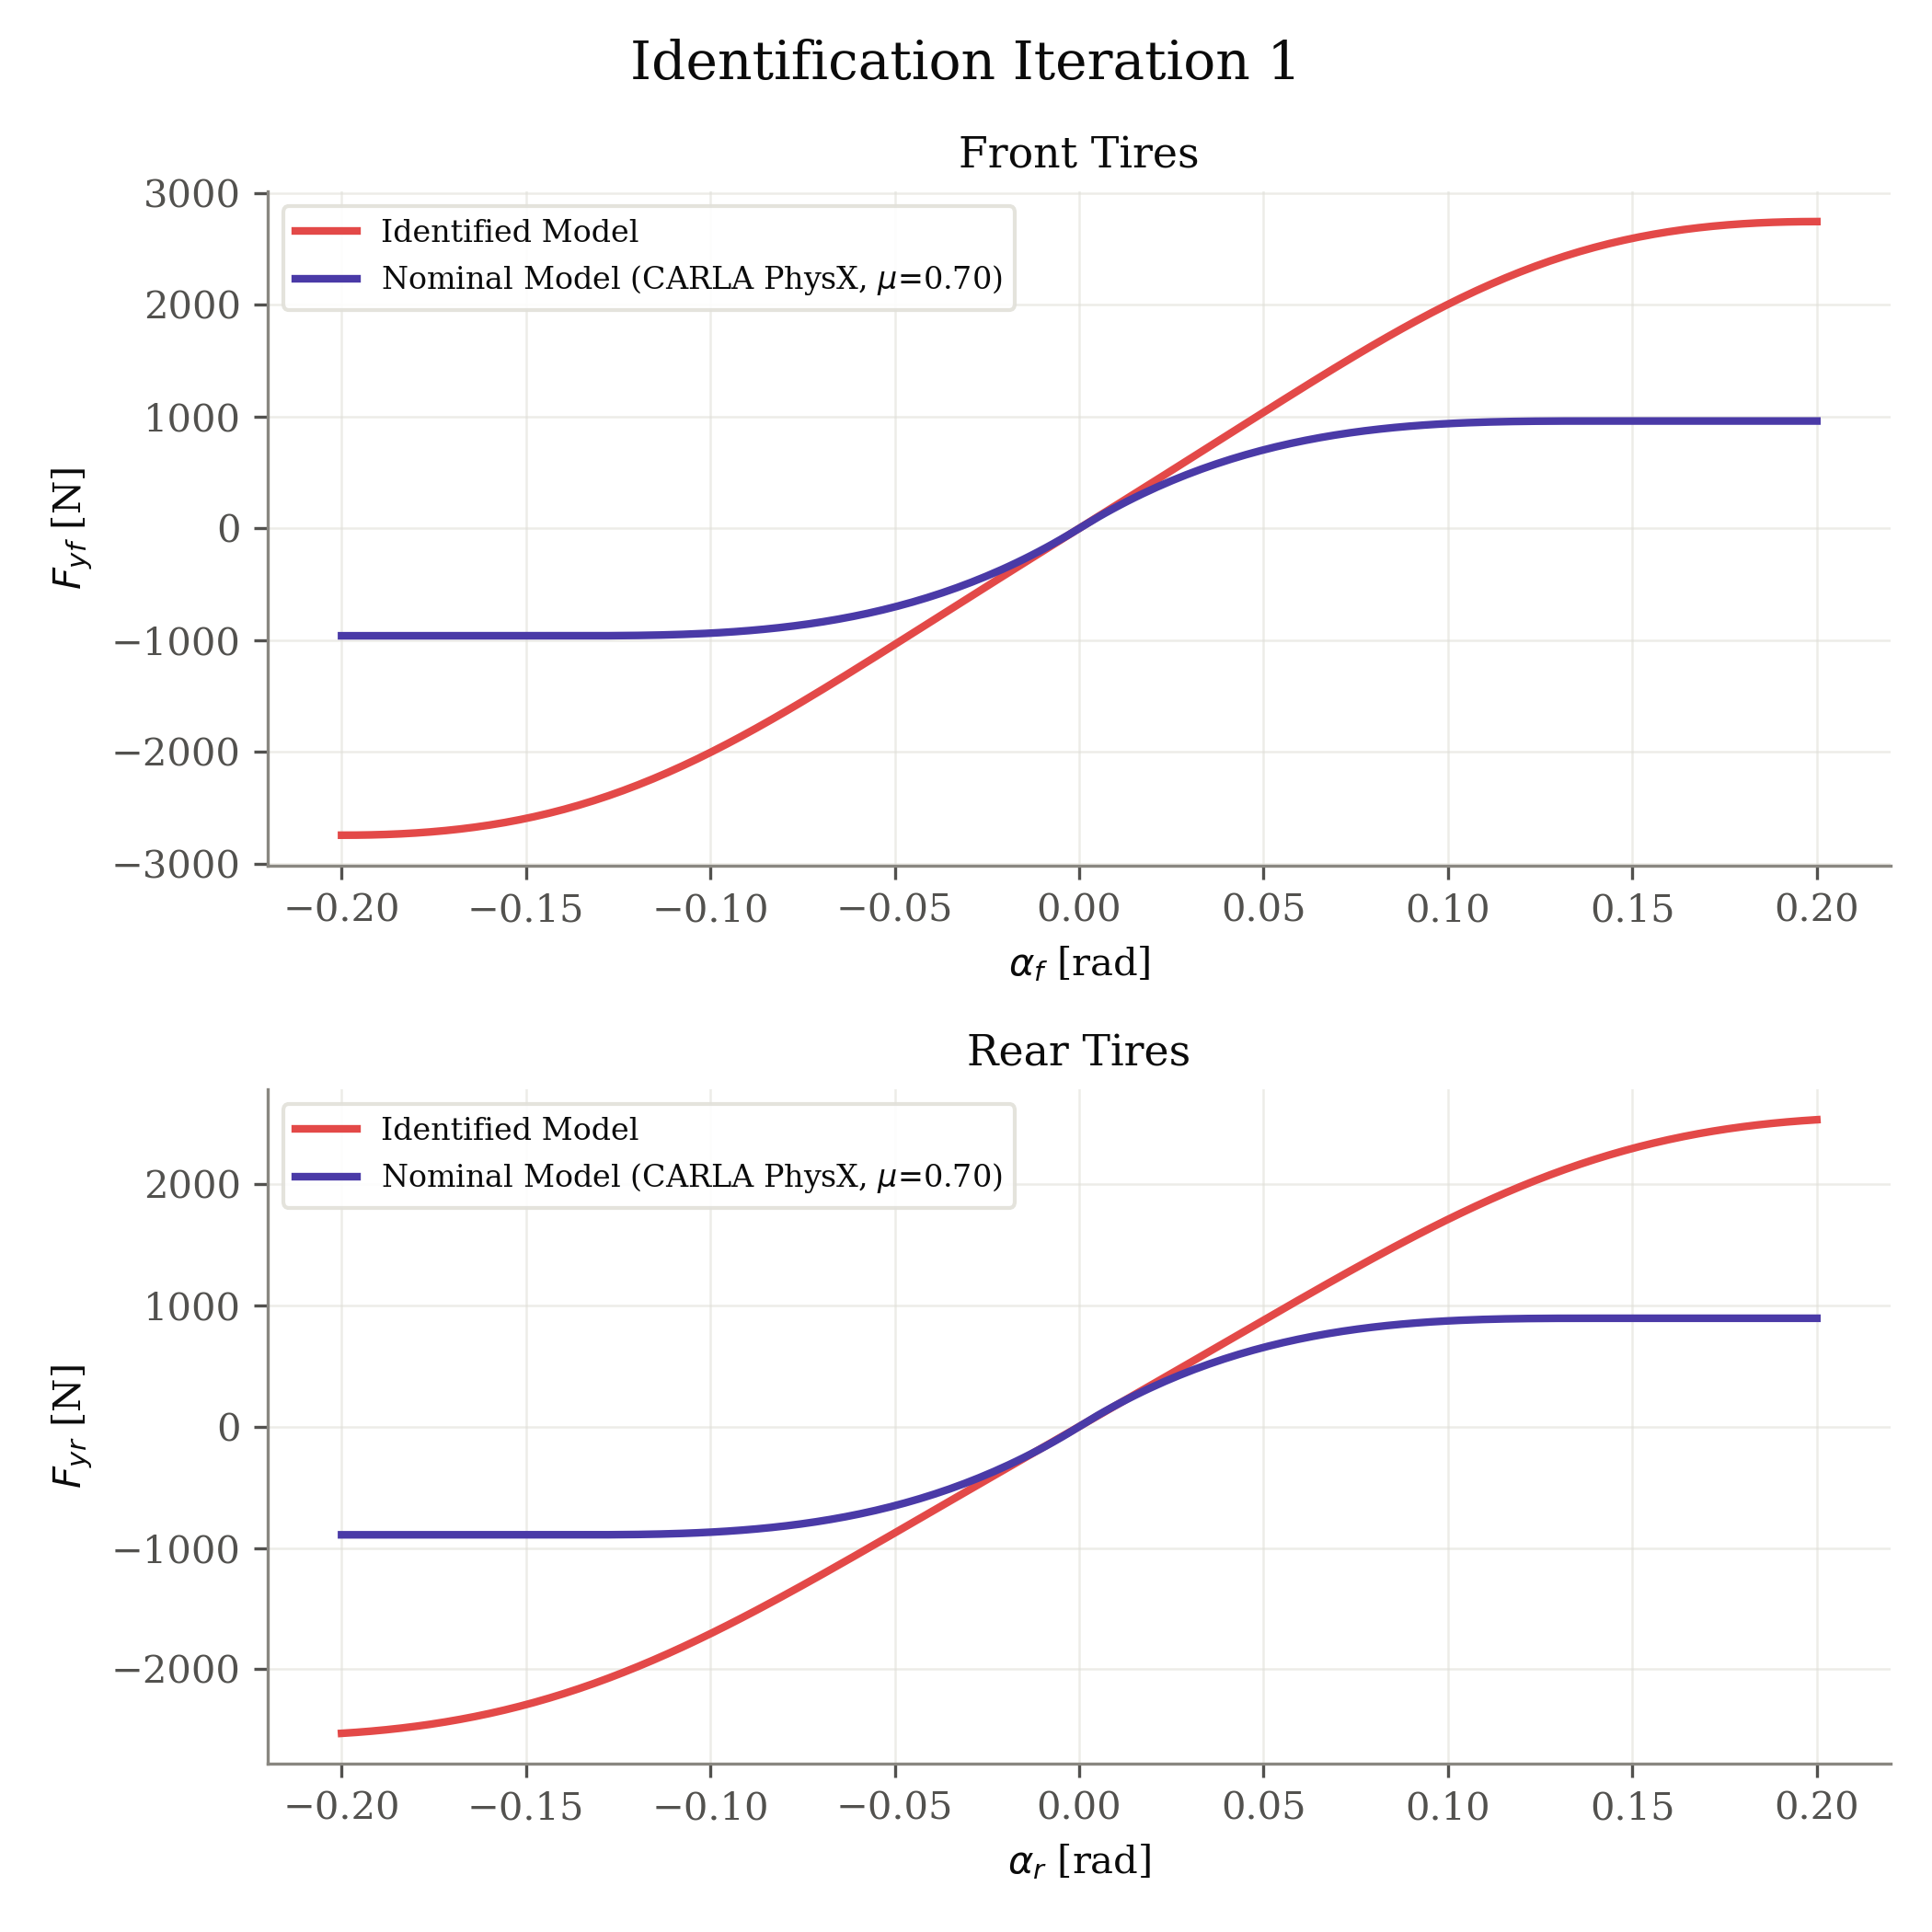

Values plotted in this chart, from the file beside it:
axle, fz_N, nominal_source, mu, B, C, D, E, alpha_rad, fy_identified_N, fy_nominal_N
front, 1373, carla_physx, 0.7, 4.685, 1.605, 2.0, -3.0, -0.2, -2746, -961
front, 1373, carla_physx, 0.7, 4.685, 1.605, 2.0, -3.0, -0.198, -2746, -961
front, 1373, carla_physx, 0.7, 4.685, 1.605, 2.0, -3.0, -0.196, -2745, -961
front, 1373, carla_physx, 0.7, 4.685, 1.605, 2.0, -3.0, -0.194, -2744, -961
front, 1373, carla_physx, 0.7, 4.685, 1.605, 2.0, -3.0, -0.192, -2743, -961
front, 1373, carla_physx, 0.7, 4.685, 1.605, 2.0, -3.0, -0.1899, -2741, -961
front, 1373, carla_physx, 0.7, 4.685, 1.605, 2.0, -3.0, -0.1879, -2739, -961
front, 1373, carla_physx, 0.7, 4.685, 1.605, 2.0, -3.0, -0.1859, -2737, -961
front, 1373, carla_physx, 0.7, 4.685, 1.605, 2.0, -3.0, -0.1839, -2733, -961
front, 1373, carla_physx, 0.7, 4.685, 1.605, 2.0, -3.0, -0.1819, -2730, -961
front, 1373, carla_physx, 0.7, 4.685, 1.605, 2.0, -3.0, -0.1799, -2726, -961
front, 1373, carla_physx, 0.7, 4.685, 1.605, 2.0, -3.0, -0.1779, -2721, -961
front, 1373, carla_physx, 0.7, 4.685, 1.605, 2.0, -3.0, -0.1759, -2716, -961
front, 1373, carla_physx, 0.7, 4.685, 1.605, 2.0, -3.0, -0.1739, -2711, -961
front, 1373, carla_physx, 0.7, 4.685, 1.605, 2.0, -3.0, -0.1719, -2705, -961
front, 1373, carla_physx, 0.7, 4.685, 1.605, 2.0, -3.0, -0.1698, -2698, -961
front, 1373, carla_physx, 0.7, 4.685, 1.605, 2.0, -3.0, -0.1678, -2690, -961
front, 1373, carla_physx, 0.7, 4.685, 1.605, 2.0, -3.0, -0.1658, -2682, -961
front, 1373, carla_physx, 0.7, 4.685, 1.605, 2.0, -3.0, -0.1638, -2674, -961
front, 1373, carla_physx, 0.7, 4.685, 1.605, 2.0, -3.0, -0.1618, -2664, -961
front, 1373, carla_physx, 0.7, 4.685, 1.605, 2.0, -3.0, -0.1598, -2654, -961
front, 1373, carla_physx, 0.7, 4.685, 1.605, 2.0, -3.0, -0.1578, -2644, -961
front, 1373, carla_physx, 0.7, 4.685, 1.605, 2.0, -3.0, -0.1558, -2632, -961
front, 1373, carla_physx, 0.7, 4.685, 1.605, 2.0, -3.0, -0.1538, -2620, -961
front, 1373, carla_physx, 0.7, 4.685, 1.605, 2.0, -3.0, -0.1518, -2608, -961
front, 1373, carla_physx, 0.7, 4.685, 1.605, 2.0, -3.0, -0.1497, -2594, -961
front, 1373, carla_physx, 0.7, 4.685, 1.605, 2.0, -3.0, -0.1477, -2580, -961
front, 1373, carla_physx, 0.7, 4.685, 1.605, 2.0, -3.0, -0.1457, -2565, -961
front, 1373, carla_physx, 0.7, 4.685, 1.605, 2.0, -3.0, -0.1437, -2549, -961
front, 1373, carla_physx, 0.7, 4.685, 1.605, 2.0, -3.0, -0.1417, -2532, -961
front, 1373, carla_physx, 0.7, 4.685, 1.605, 2.0, -3.0, -0.1397, -2515, -961
front, 1373, carla_physx, 0.7, 4.685, 1.605, 2.0, -3.0, -0.1377, -2496, -961
front, 1373, carla_physx, 0.7, 4.685, 1.605, 2.0, -3.0, -0.1357, -2477, -961
front, 1373, carla_physx, 0.7, 4.685, 1.605, 2.0, -3.0, -0.1337, -2457, -960.9
front, 1373, carla_physx, 0.7, 4.685, 1.605, 2.0, -3.0, -0.1317, -2437, -960.8
front, 1373, carla_physx, 0.7, 4.685, 1.605, 2.0, -3.0, -0.1296, -2415, -960.6
front, 1373, carla_physx, 0.7, 4.685, 1.605, 2.0, -3.0, -0.1276, -2393, -960.3
front, 1373, carla_physx, 0.7, 4.685, 1.605, 2.0, -3.0, -0.1256, -2370, -959.9
front, 1373, carla_physx, 0.7, 4.685, 1.605, 2.0, -3.0, -0.1236, -2346, -959.4
front, 1373, carla_physx, 0.7, 4.685, 1.605, 2.0, -3.0, -0.1216, -2321, -958.7
front, 1373, carla_physx, 0.7, 4.685, 1.605, 2.0, -3.0, -0.1196, -2295, -957.9
front, 1373, carla_physx, 0.7, 4.685, 1.605, 2.0, -3.0, -0.1176, -2269, -956.8
front, 1373, carla_physx, 0.7, 4.685, 1.605, 2.0, -3.0, -0.1156, -2242, -955.6
front, 1373, carla_physx, 0.7, 4.685, 1.605, 2.0, -3.0, -0.1136, -2214, -954.2
front, 1373, carla_physx, 0.7, 4.685, 1.605, 2.0, -3.0, -0.1116, -2185, -952.6
front, 1373, carla_physx, 0.7, 4.685, 1.605, 2.0, -3.0, -0.1095, -2155, -950.7
front, 1373, carla_physx, 0.7, 4.685, 1.605, 2.0, -3.0, -0.1075, -2125, -948.5
front, 1373, carla_physx, 0.7, 4.685, 1.605, 2.0, -3.0, -0.1055, -2094, -946.1
front, 1373, carla_physx, 0.7, 4.685, 1.605, 2.0, -3.0, -0.1035, -2062, -943.3
front, 1373, carla_physx, 0.7, 4.685, 1.605, 2.0, -3.0, -0.1015, -2030, -940.3
front, 1373, carla_physx, 0.7, 4.685, 1.605, 2.0, -3.0, -0.0995, -1997, -936.9
front, 1373, carla_physx, 0.7, 4.685, 1.605, 2.0, -3.0, -0.09749, -1963, -933.1
front, 1373, carla_physx, 0.7, 4.685, 1.605, 2.0, -3.0, -0.09548, -1929, -929
front, 1373, carla_physx, 0.7, 4.685, 1.605, 2.0, -3.0, -0.09347, -1894, -924.6
front, 1373, carla_physx, 0.7, 4.685, 1.605, 2.0, -3.0, -0.09146, -1858, -919.7
front, 1373, carla_physx, 0.7, 4.685, 1.605, 2.0, -3.0, -0.08945, -1822, -914.4
front, 1373, carla_physx, 0.7, 4.685, 1.605, 2.0, -3.0, -0.08744, -1786, -908.7
front, 1373, carla_physx, 0.7, 4.685, 1.605, 2.0, -3.0, -0.08543, -1748, -902.5
front, 1373, carla_physx, 0.7, 4.685, 1.605, 2.0, -3.0, -0.08342, -1711, -895.9
front, 1373, carla_physx, 0.7, 4.685, 1.605, 2.0, -3.0, -0.08141, -1673, -888.8
... 340 more rows
